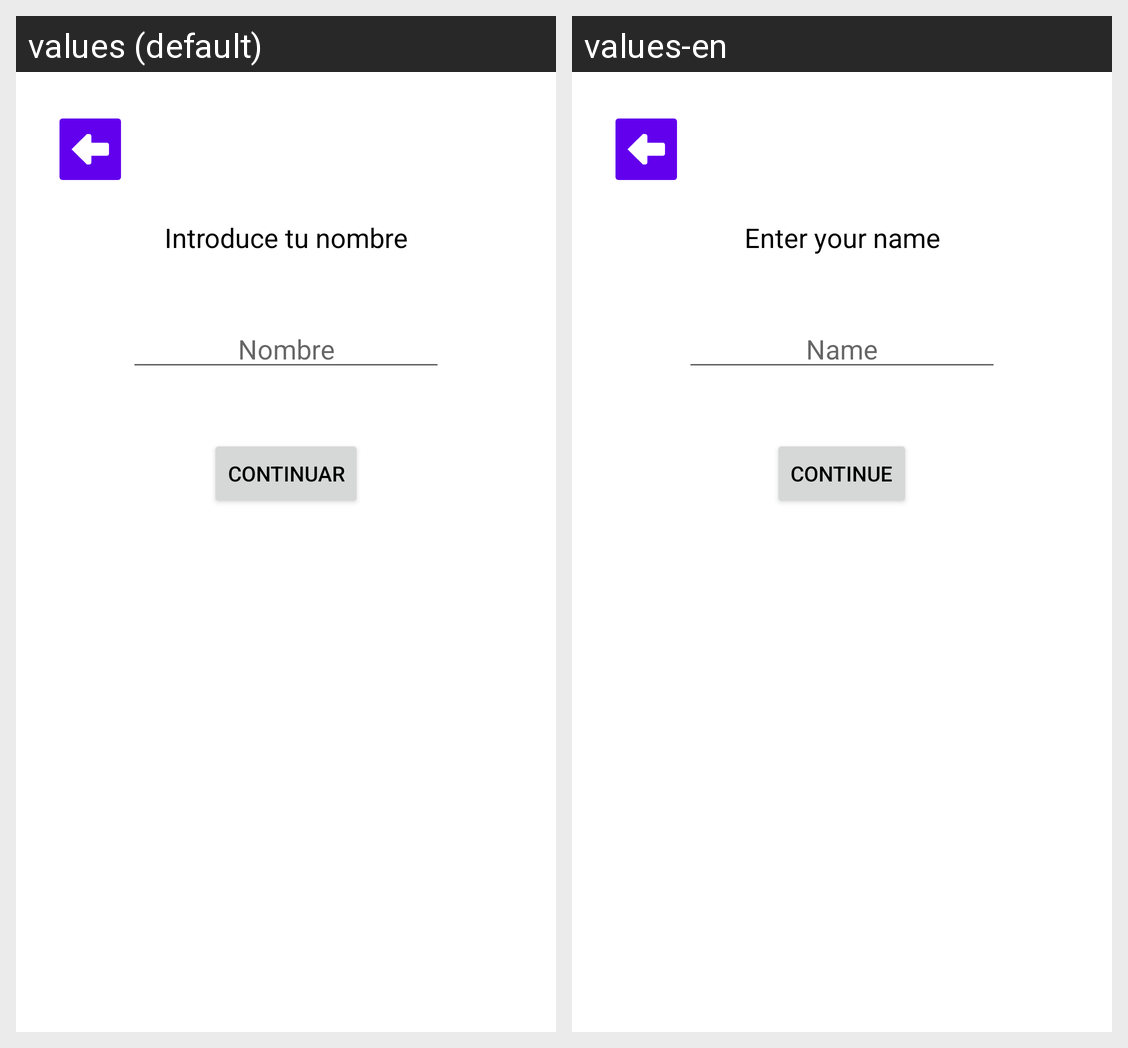

For this localized Android screen grid, give each drawn string resource with its value in every locale shown.
Android screen res/layout/fragment_name_input.xml rendered under 2 locales, left to right: values (default), values-en. Device: Nexus 5 (rendered at 1080×1920; each locale shown at half size, 540×960, under a caption strip naming it); theme Theme.KidsApp.
Strings drawn on this screen, with the default value and each locale's value (text and hints the layout hard-codes, and strings that could not be matched under every locale, appear in the picture but are not listed):

nameDialog_Text
  values: Introduce tu nombre
  values-en: Enter your name

inputNameHint
  values: Nombre
  values-en: Name

nameDialog_continue
  values: Continuar
  values-en: Continue
